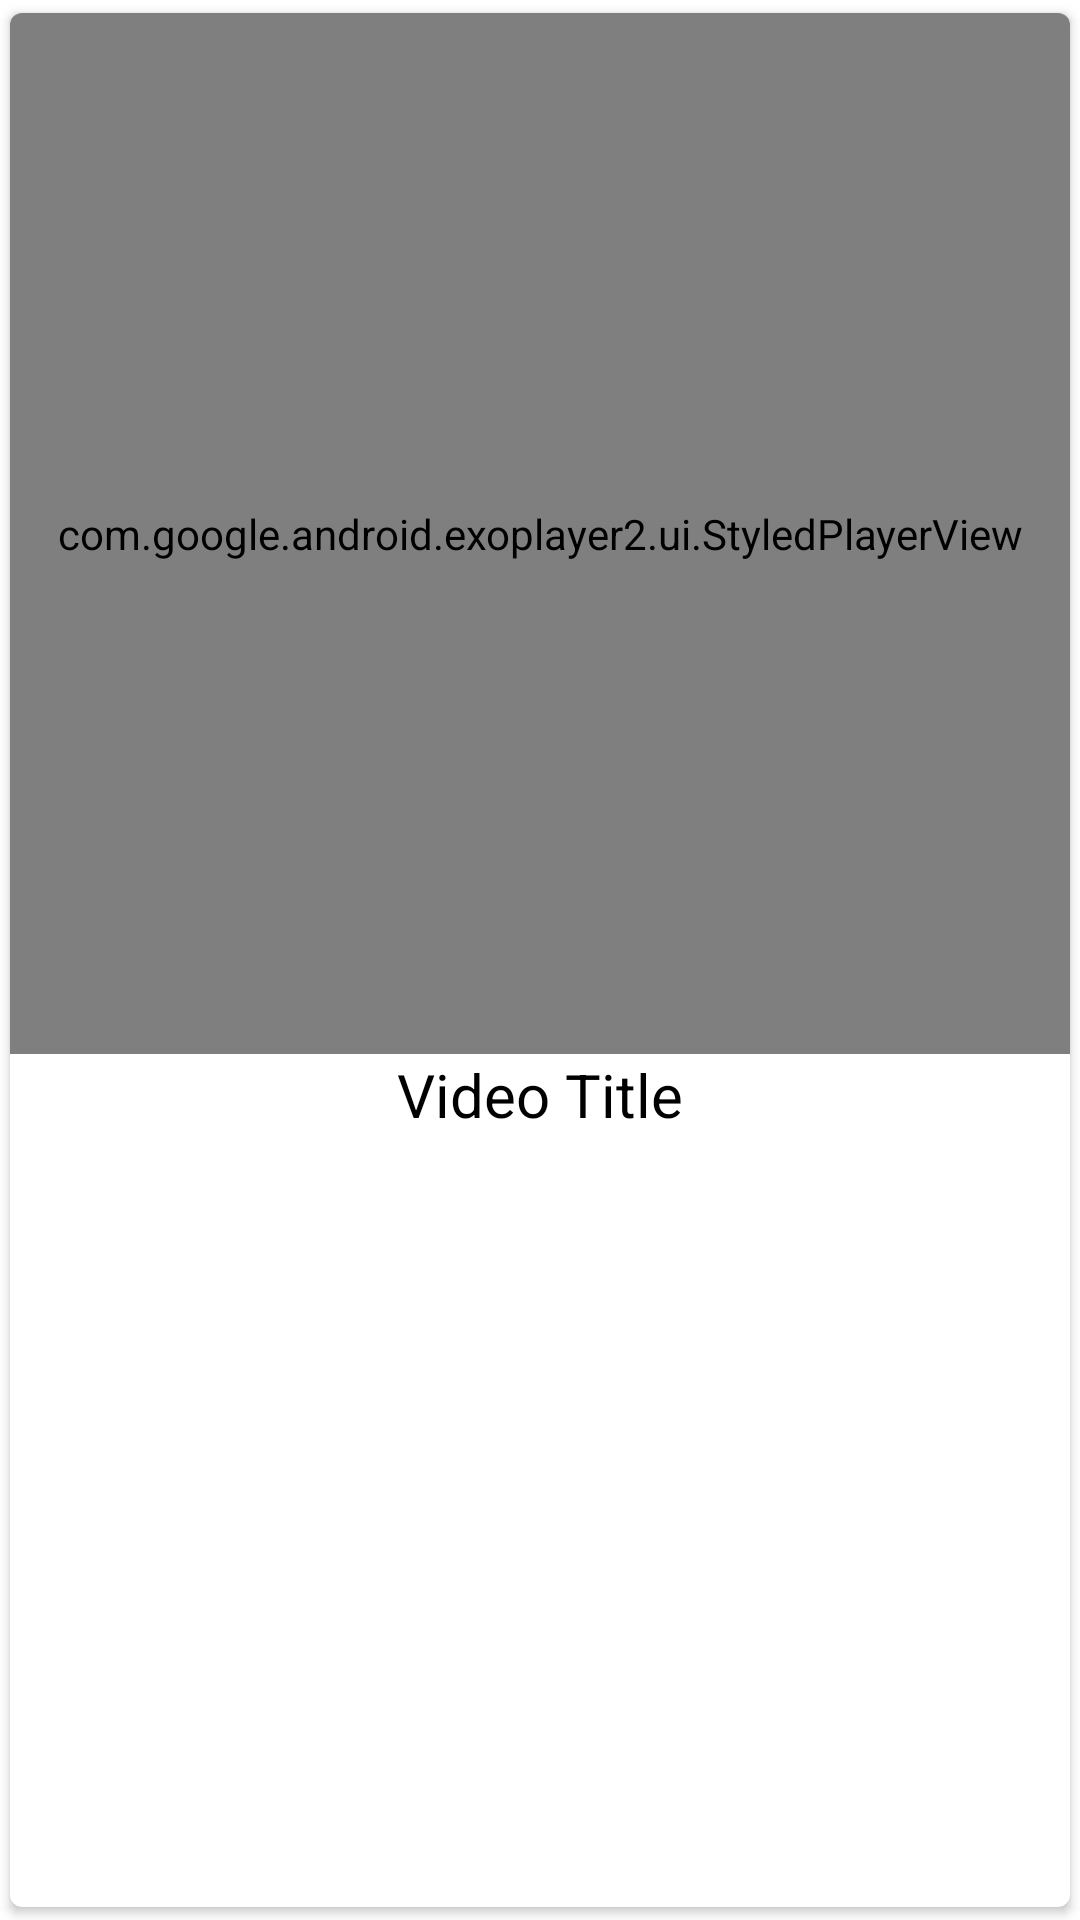

This screen was rendered from an Android layout file. Write that file and the resources it references.
<!-- AndroidManifest.xml: application theme Theme.FirebaseVideoStreaming -->
<!-- res/layout/single_row.xml -->
<?xml version="1.0" encoding="utf-8"?>
<androidx.cardview.widget.CardView xmlns:android="http://schemas.android.com/apk/res/android"
    android:layout_width="match_parent"
    android:layout_height="390dp"
    xmlns:app="http://schemas.android.com/apk/res-auto"
    app:cardUseCompatPadding="true"
    app:cardCornerRadius="4dp">

<LinearLayout
    android:layout_width="match_parent"
    android:layout_height="wrap_content"
    android:orientation="vertical"
    >

    <com.google.android.exoplayer2.ui.StyledPlayerView
        android:layout_width="match_parent"
        android:layout_height="347dp"
        app:use_controller="true"
        app:resize_mode="fill"
        android:id="@+id/my_video_views"
        />
    <TextView
        android:layout_width="match_parent"
        android:layout_height="wrap_content"
        android:textSize="20sp"
        android:text="Video Title"
        android:textAlignment="center"
        android:textColor="#000"
        android:id="@+id/video_title"
        />
</LinearLayout>

</androidx.cardview.widget.CardView>
<!-- resources referenced by this layout -->
<resources>
  <style name="Theme.FirebaseVideoStreaming" parent="Theme.MaterialComponents.DayNight.DarkActionBar">
          
          <item name="colorPrimary">@color/purple_500</item>
          <item name="colorPrimaryVariant">@color/purple_700</item>
          <item name="colorOnPrimary">@color/white</item>
          
          <item name="colorSecondary">@color/teal_200</item>
          <item name="colorSecondaryVariant">@color/teal_700</item>
          <item name="colorOnSecondary">@color/black</item>
          
          <item name="android:statusBarColor">?attr/colorPrimaryVariant</item>
          
      </style>
  <!-- not gathered from this repository: default colours our renderer supplied (Android Studio template values) -->
  <color name="purple_500">#FF6200EE</color>
  <color name="purple_700">#FF3700B3</color>
  <color name="teal_200">#FF03DAC5</color>
  <color name="teal_700">#FF018786</color>
  <color name="black">#FF000000</color>
  <color name="white">#FFFFFFFF</color>
</resources>
